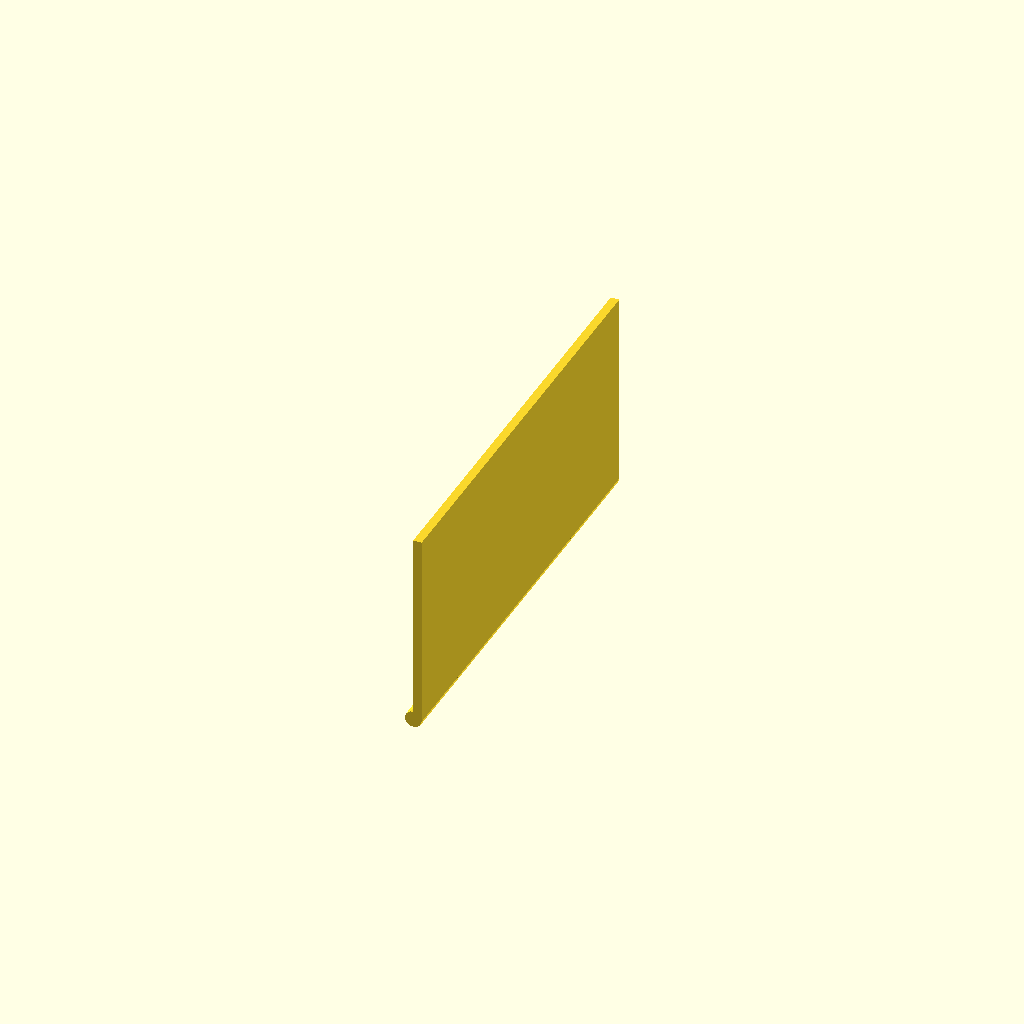
Cell 1: the model at its default parameters.
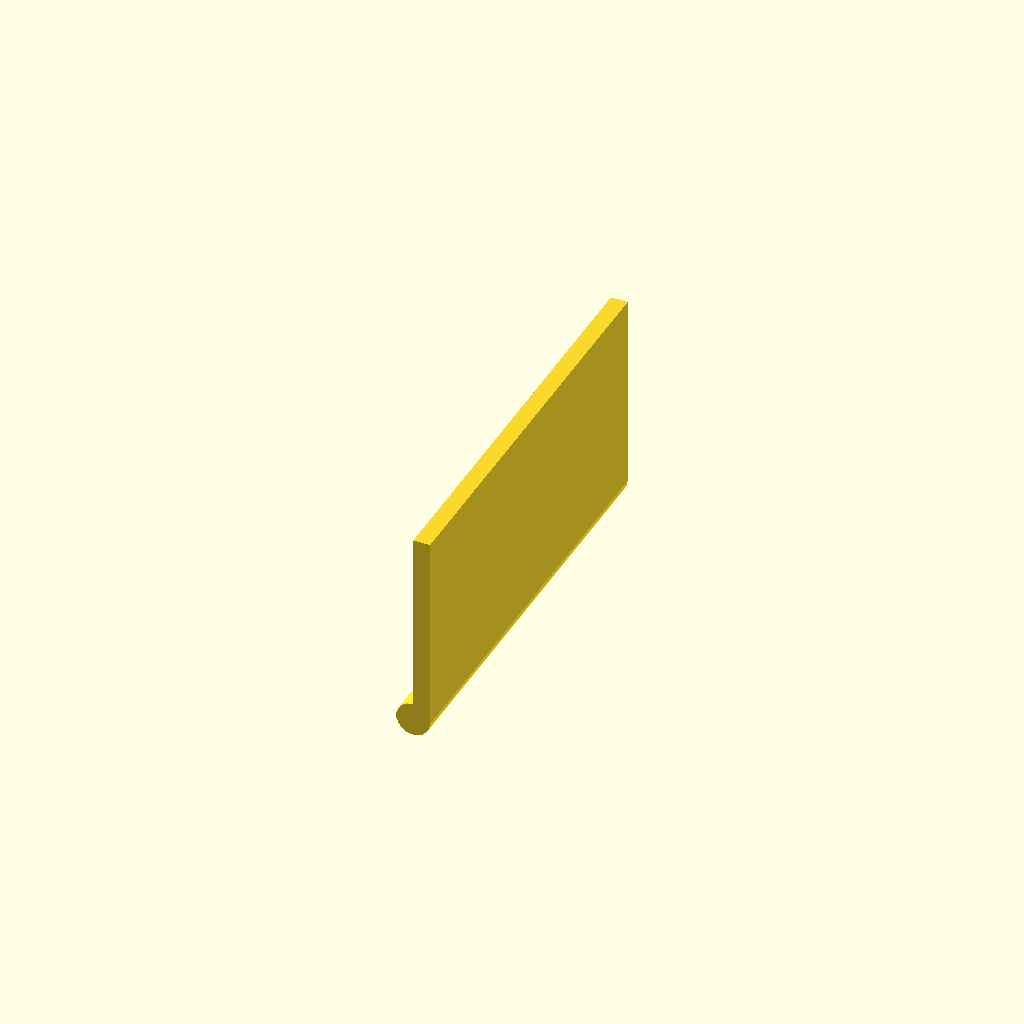
Cell 2: the same model with t = 6.
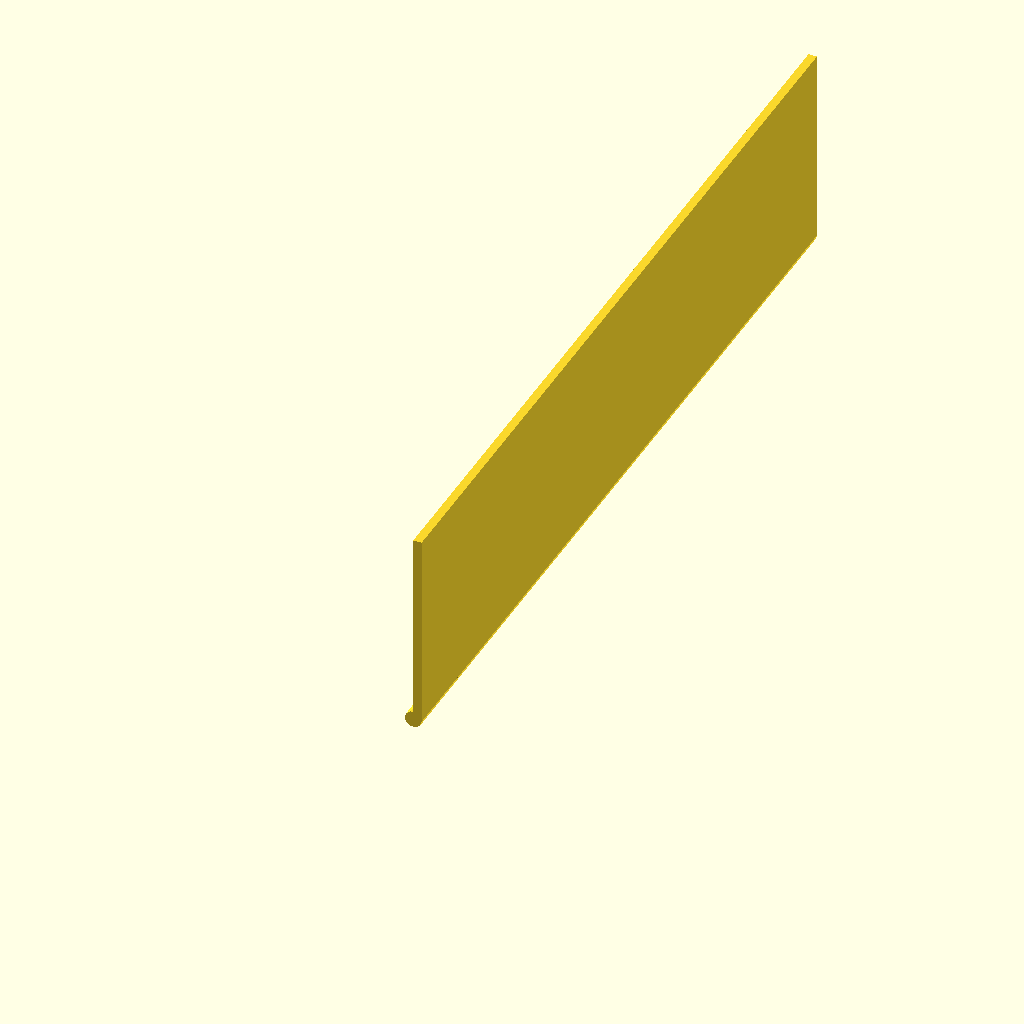
Cell 3 — w set to 300, the other parameters unchanged.
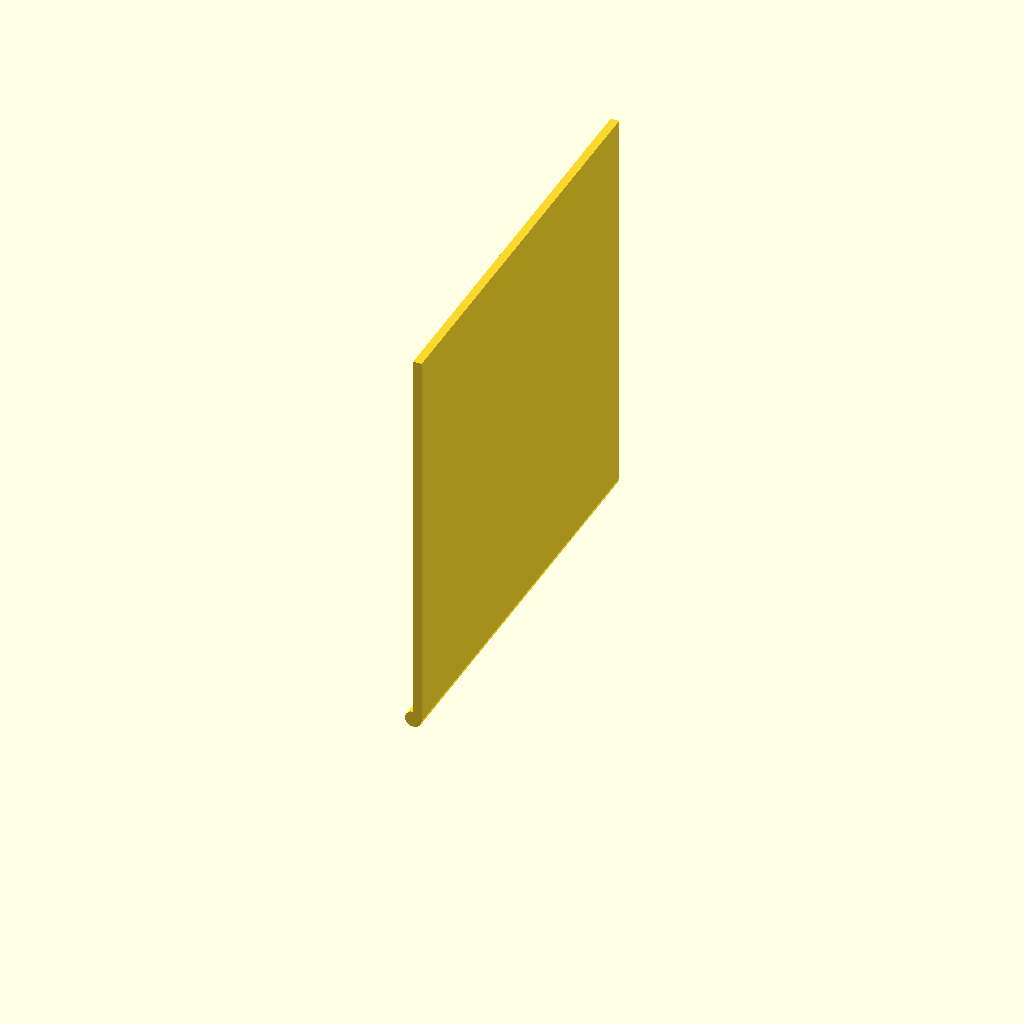
Cell 4: h = 140 (everything else at default).
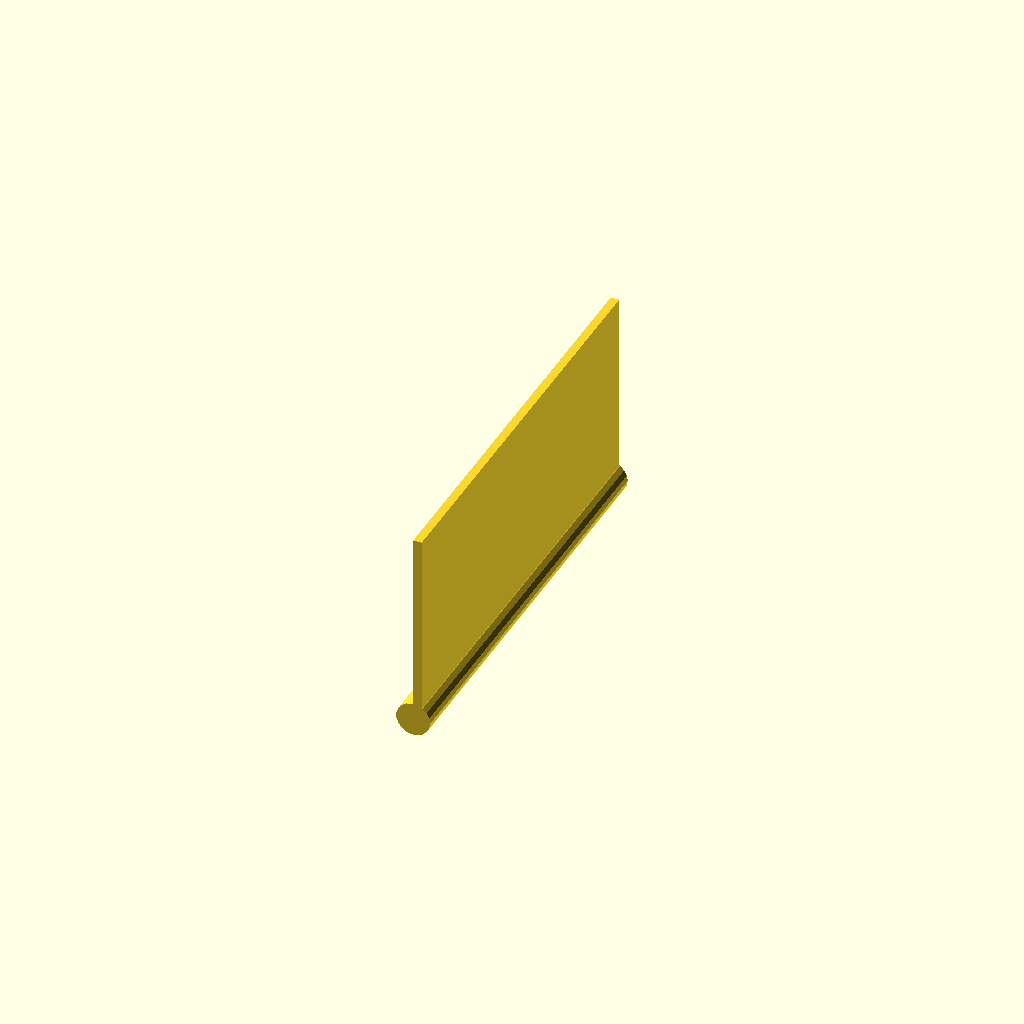
Cell 5: l = 2 (everything else at default).
All cells are drawn from one camera (rotation 55°, 0°, 25°, orthographic, colour scheme Cornfield), so only the parameter changes between them.
The OpenSCAD source (inputs/thingiverse/files/thing-2781020/files/shower-shelf-v4-holder.scad):
t = 3;
w = 150;
h = 70;
l = 1;
// Radius of bead along joints
bead = l * t;
// Radius of front bead along joints
bead2 = t/4 * t;
// epsilon to prevent problems with coincident planes
eps = 0.01;
 union() {
     translate([0,w/2,0]) rotate([90,0,0]) cylinder(h=w-eps,r=bead,center=true); 
    // translate([t/2,w/2,h]) rotate([90,0,0]) cylinder(h=w-eps,r=bead2,center=true); 
cube([t,w,h]);
 }
Customizer parameters (derived from the source; name, type, default, range or options):
t: number, default 3
w: number, default 150
h: number, default 70
l: number, default 1
eps: number, default 0.01
